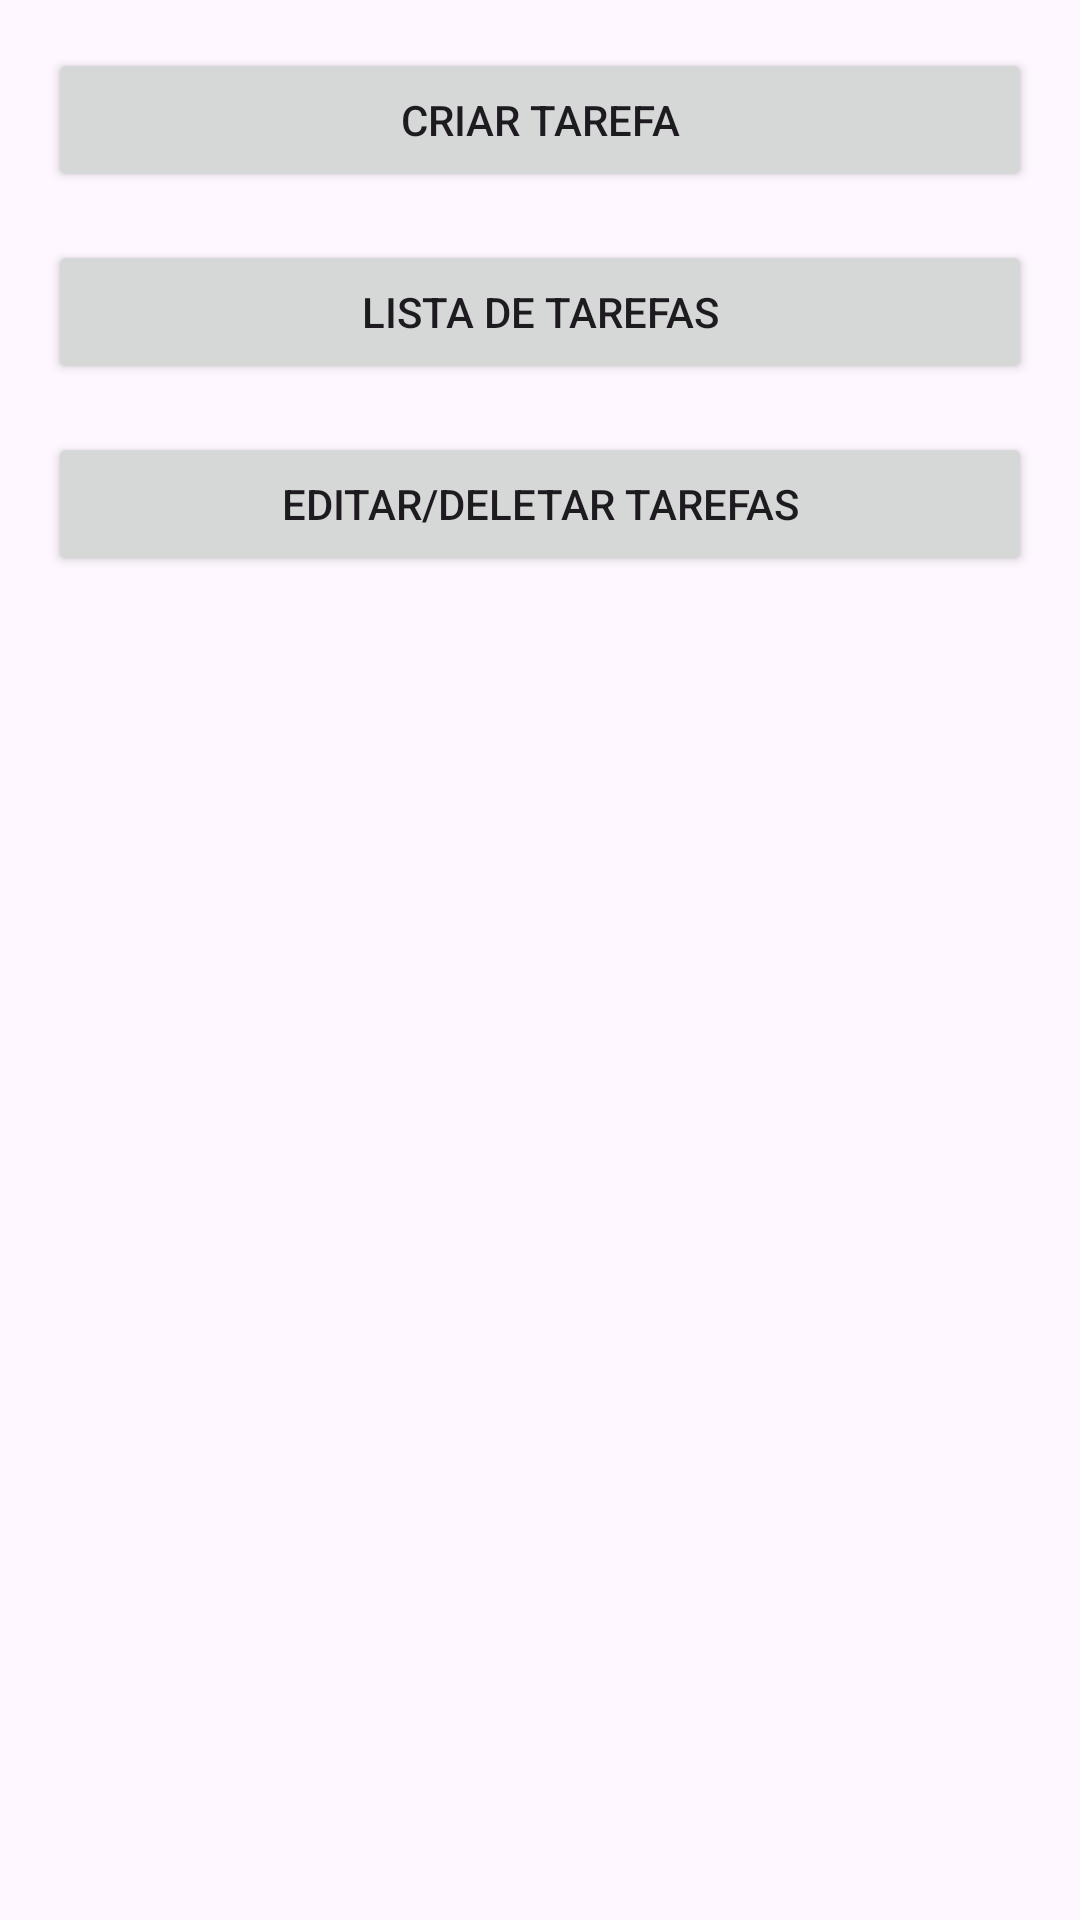

The Android layout XML behind this screen, and the referenced resources:
<!-- AndroidManifest.xml: application theme Theme.Projetoapp2 -->
<!-- res/layout/activity_dashboard.xml -->
<?xml version="1.0" encoding="utf-8"?>
<LinearLayout xmlns:android="http://schemas.android.com/apk/res/android"
    android:layout_width="match_parent"
    android:layout_height="match_parent"
    android:orientation="vertical"
    android:padding="16dp">

    <Button
        android:id="@+id/btnCreateTask"
        android:layout_width="match_parent"
        android:layout_height="wrap_content"
        android:text="Criar Tarefa" />

    <Button
        android:id="@+id/btnViewTasks"
        android:layout_width="match_parent"
        android:layout_height="wrap_content"
        android:text="Lista de Tarefas"
        android:layout_marginTop="16dp" />

    <Button
        android:id="@+id/btnEditDeleteTasks"
        android:layout_width="match_parent"
        android:layout_height="wrap_content"
        android:text="Editar/Deletar Tarefas"
        android:layout_marginTop="16dp" />
</LinearLayout>
<!-- resources referenced by this layout -->
<resources>
  <style name="Theme.Projetoapp2" parent="Base.Theme.Projetoapp2" />
  <style name="Base.Theme.Projetoapp2" parent="Theme.Material3.DayNight.NoActionBar">
          
          
      </style>
</resources>
